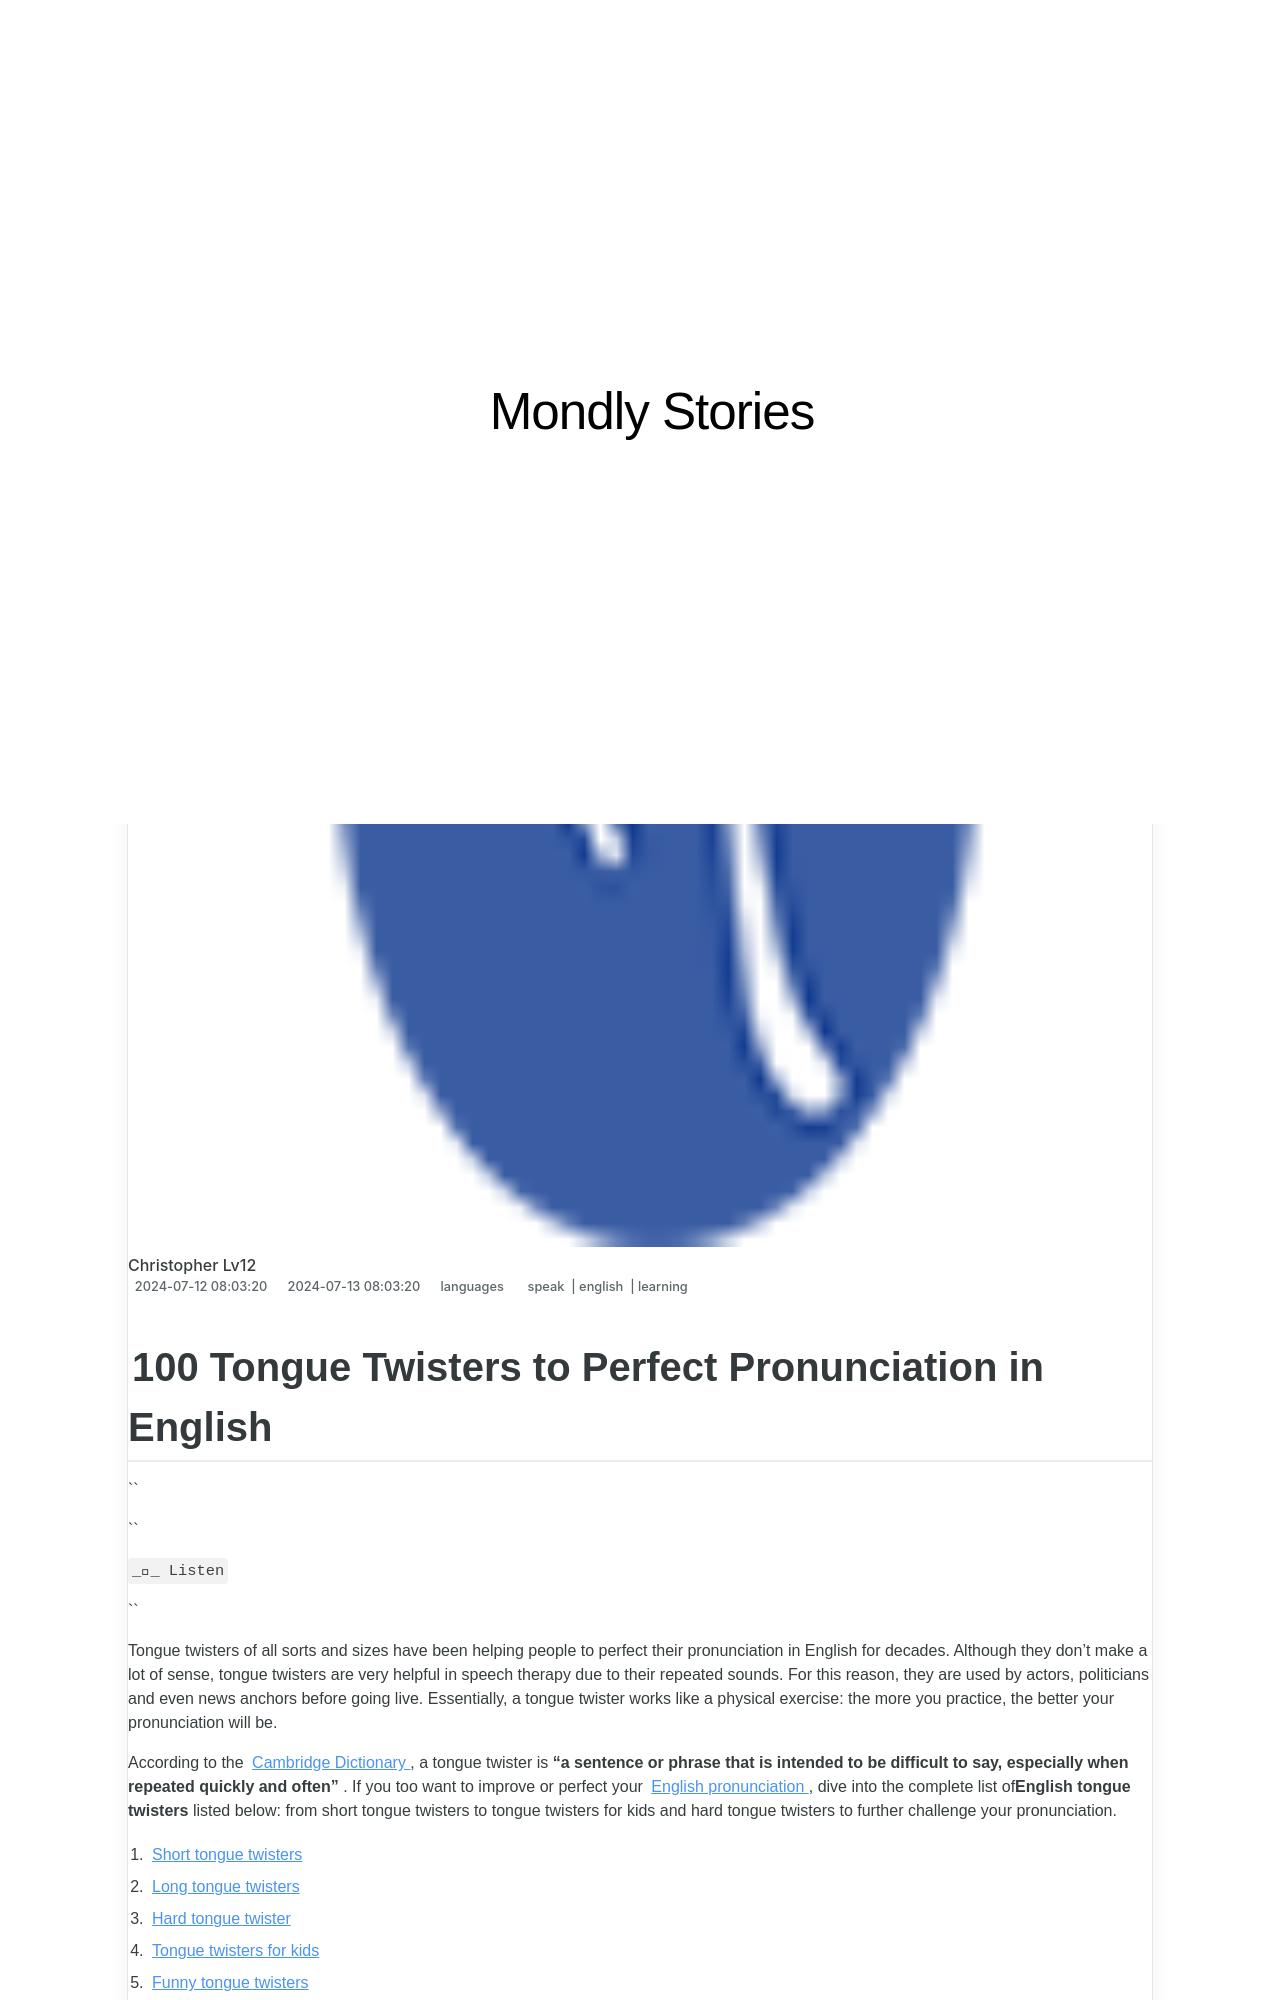

repository: techidaily/site-mondly-stories · page: 100-tongue-twisters-to-perfect-pronunciation-in-english/index.html · generator: jekyll

---
title: 100 Tongue Twisters to Perfect Pronunciation in English
date: 2024-07-12T08:03:20.308Z
updated: 2024-07-13T08:03:20.308Z
tags:
  - speak
  - english
  - learning
categories:
  - languages
description: This Article Describes 100 Tongue Twisters to Perfect Pronunciation in English
excerpt: This Article Describes 100 Tongue Twisters to Perfect Pronunciation in English
keywords: English Tongue Twisters,Pronunciation Exercises for ESL Learners,Improve Speech Clarity with Tongue Twisters,Enhance Pronunciation Skills with Easy Tongue Twisters,Pronunciation Challenges for English Speakers,Tongue Twisters for Better English Pronunciation,100 tongue twisters to perfect pronunciation in english
thumbnail: https://thmb.techidaily.com/046b51c249713a58e7f91807e73ec08e3a40b03e4add7fe4a3b9657a9796ae66.jpg
---

## 100 Tongue Twisters to Perfect Pronunciation in English

``

``

` __ Listen `

``

 Tongue twisters of all sorts and sizes have been helping people to perfect their pronunciation in English for decades. Although they don’t make a lot of sense, tongue twisters are very helpful in speech therapy due to their repeated sounds. For this reason, they are used by actors, politicians and even news anchors before going live. Essentially, a tongue twister works like a physical exercise: the more you practice, the better your pronunciation will be.

 According to the [Cambridge Dictionary](https://dictionary.cambridge.org/dictionary/english/tongue-twister) , a tongue twister is **“a sentence or phrase that is intended to be difficult to say, especially when repeated quickly and often”** . If you too want to improve or perfect your [English pronunciation](https://shop.mondly.com/affiliate.php?ACCOUNT=ATISTUDI&AFFILIATE=108875&PATH=https://www.mondly.com?AFFILIATE=108875) , dive into the complete list of**English tongue twisters** listed below: from short tongue twisters to tongue twisters for kids and hard tongue twisters to further challenge your pronunciation.

1. [Short tongue twisters](#short-tongue-twisters)
2. [Long tongue twisters](#long-tongue-twisters)
3. [Hard tongue twister](#hard-tongue-twisters)
4. [Tongue twisters for kids](#tongue-twisters-kids)
5. [Funny tongue twisters](#funny-tongue-twisters)
6. [Tongue twisters with S, R, L and TH](#tongue-twisters-with-s)
7. [Learn a language in 5 minutes a day](#language)
